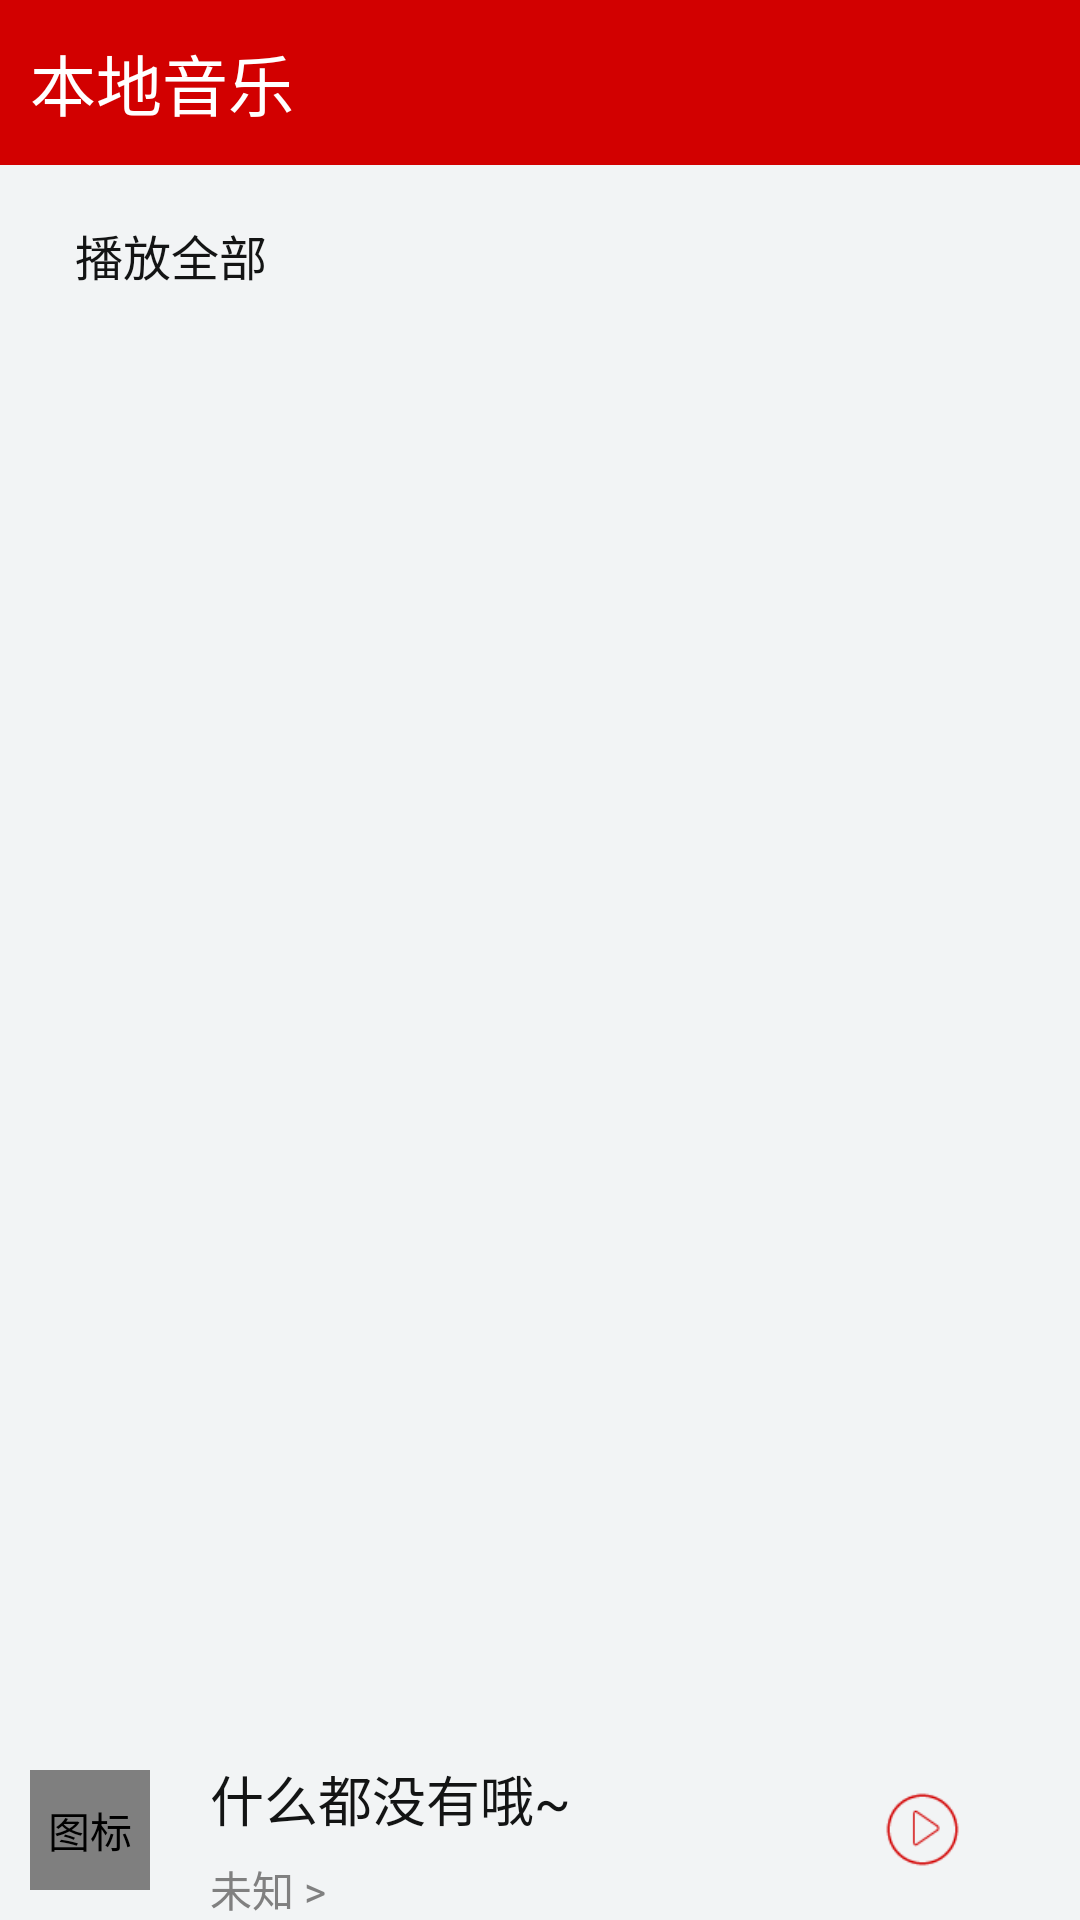

This screen was rendered from an Android layout file. Write that file and the resources it references.
<!-- AndroidManifest.xml: activity theme Theme.AppCompat.NoActionBar -->
<!-- res/layout/activity_music_list.xml -->
<?xml version="1.0" encoding="utf-8"?>
<LinearLayout xmlns:android="http://schemas.android.com/apk/res/android"
    xmlns:app="http://schemas.android.com/apk/res-auto"
    xmlns:tools="http://schemas.android.com/tools"
    android:layout_width="match_parent"
    android:layout_height="match_parent"
    android:background="@color/colorGray6"
    android:orientation="vertical"
    tools:context="com.playhard.musicplayer.MusicListActivity">

    <include layout="@layout/common_nav"></include>
    <include layout="@layout/play_all"></include>

    <LinearLayout
        android:layout_width="match_parent"
        android:layout_height="match_parent"
        android:orientation="vertical">
        <LinearLayout
            android:layout_width="match_parent"
            android:layout_height="0dp"
            android:layout_weight="1">
            <ListView
                android:id="@+id/lvw_music"
                android:layout_width="match_parent"
                android:layout_height="match_parent"
                android:layout_marginTop="5dp"
                android:divider="@color/colorGray4">
            </ListView>
        </LinearLayout>
        <include layout="@layout/bottom_nav"></include>
    </LinearLayout>
</LinearLayout>
<!-- res/layout/common_nav.xml (included above) -->
<LinearLayout xmlns:android="http://schemas.android.com/apk/res/android"
    android:layout_width="match_parent"
    android:layout_height="55dp"
    android:background="@color/colorred2"
    android:id="@+id/common_nav"
    android:orientation="horizontal" >
    <ImageView
        android:id="@+id/iv_bar_back"
        android:layout_width="20dp"
        android:layout_height="20dp"
        android:layout_marginLeft="10dp"
        android:visibility="gone"
        android:layout_gravity="center_vertical"
        android:contentDescription="@string/imageInfo" />
    <LinearLayout
        android:layout_width="wrap_content"
        android:layout_height="match_parent"
        android:orientation="vertical">
        <TextView
            android:id="@+id/topTitle"
            android:layout_width="wrap_content"
            android:layout_height="0dp"
            android:layout_weight="1"
            android:layout_marginLeft="10dp"
            android:gravity="center_vertical"
            android:textColor="@color/colorwhite"
            android:textSize="22dp"
            android:layout_gravity="center_vertical"
            android:text="本地音乐"
            />
        <TextView
            android:id="@+id/secondTitle"
            android:layout_width="wrap_content"
            android:layout_height="wrap_content"
            android:layout_marginLeft="10dp"
            android:textSize="14dp"
            android:textColor="@color/colorGray2"
            android:visibility="gone"
            android:text="歌手 >"/>
    </LinearLayout>

    <SearchView
        android:id="@+id/search_auto"
        android:layout_width="match_parent"
        android:layout_marginStart="5dp"
        android:layout_height="wrap_content"
        android:layout_marginEnd="40dp"
        android:layout_marginLeft="20dp"
        android:textSize="15dp"
        android:textColor="@color/colorBlack2"
        android:visibility="gone"
        android:layout_gravity="center_vertical"
        android:completionThreshold="1"
        android:hint="search"
        android:drawableLeft="@drawable/ic_searchp"
        android:drawablePadding="5dp"
        android:singleLine="true" />
    <LinearLayout
        android:layout_width="match_parent"
        android:layout_height="match_parent"
        android:orientation="horizontal"
        android:gravity="right">
        <ImageView
            android:id="@+id/iv_bar_search"
            android:layout_width="20dp"
            android:layout_height="20dp"
            android:layout_marginRight="50dp"
            android:background="@drawable/ic_searchp"
            android:layout_centerVertical="true"
            android:visibility="gone"
            android:layout_gravity="center_vertical|right" />

        <ImageView
            android:id="@+id/iv_share"
            android:layout_width="25dp"
            android:layout_height="25dp"
            android:layout_marginRight="50dp"
            android:background="@drawable/share"
            android:layout_centerVertical="true"
            android:visibility="gone"
            android:layout_gravity="center_vertical|right" />
        <ImageView
            android:id="@+id/select_more"
            android:layout_width="20dp"
            android:layout_height="20dp"
            android:layout_marginLeft="10dp"
            android:layout_marginRight="5dp"
            android:layout_gravity="center_vertical"
            android:background="@drawable/more"
            android:visibility="gone"
            android:backgroundTint="@color/colorwhite"/>
    </LinearLayout>


</LinearLayout>
<!-- res/layout/play_all.xml (included above) -->
<?xml version="1.0" encoding="utf-8"?>
<RelativeLayout
    xmlns:android="http://schemas.android.com/apk/res/android"
    android:layout_width="wrap_content"
    android:layout_marginTop="10dp"
    android:layout_height="40dp">
    <ImageView
        android:id="@+id/play"
        android:layout_width="wrap_content"
        android:layout_height="wrap_content"
        android:src="@drawable/play2"
        android:layout_marginTop="5dp"
        android:layout_marginLeft="10dp"
        android:tint="@color/colorred"/>
    <TextView
        android:layout_width="wrap_content"
        android:layout_height="wrap_content"
        android:layout_marginTop="5dp"
        android:layout_marginLeft="15dp"
        android:text="播放全部"
        android:textColor="@color/colorBlack2"
        android:textSize="16sp"
        android:layout_toRightOf="@id/play"
        android:gravity="center_vertical"
        android:layout_centerVertical="true"/>
</RelativeLayout>
<!-- res/layout/bottom_nav.xml (included above) -->
<LinearLayout xmlns:android="http://schemas.android.com/apk/res/android"
    android:layout_width="match_parent"
    android:layout_height="60dp"
    xmlns:app="http://schemas.android.com/apk/res-auto"
    android:background="@color/colorTran"
    android:id="@+id/bottom_nav"
    android:orientation="horizontal">

    <com.makeramen.roundedimageview.RoundedImageView
        android:id="@+id/picView"
        android:layout_marginLeft="10dp"
        android:layout_width="40dp"
        android:layout_height="40dp"
        android:scaleType="fitXY"
        android:layout_gravity="center"
        android:visibility="visible"
        android:contentDescription="@string/imageInfo"
        android:src="@color/colorBlack"
        app:riv_oval="true" />

    <LinearLayout
        android:layout_width="wrap_content"
        android:layout_height="match_parent"
        android:layout_marginLeft="10dp"
        android:orientation="vertical">
        <TextView
            android:id="@+id/firstBottomTitle"
            android:layout_width="wrap_content"
            android:layout_height="0dp"
            android:layout_weight="1"
            android:layout_marginLeft="10dp"
            android:gravity="center_vertical"
            android:textColor="@color/colorBlack2"
            android:textSize="18dp"
            android:layout_gravity="center_vertical"
            android:text="什么都没有哦~"
            />
        <TextView
            android:id="@+id/secondBottomTitle"
            android:layout_width="wrap_content"
            android:layout_height="wrap_content"
            android:layout_marginLeft="10dp"
            android:textSize="14dp"
            android:textColor="@color/colorGray3"
            android:text="未知 >"/>
    </LinearLayout>

    <LinearLayout
        android:layout_width="match_parent"
        android:layout_height="match_parent"
        android:orientation="horizontal"
        android:gravity="right">

        <ImageView
            android:id="@+id/iv_play"
            android:layout_width="25dp"
            android:layout_height="25dp"
            android:layout_marginRight="40dp"
            android:src="@drawable/play"
            android:layout_centerVertical="true"
            android:tint="@color/colorred2"
            android:backgroundTint="@color/colorred2"
            android:layout_gravity="center_vertical|right" />
    </LinearLayout>


</LinearLayout>
<!-- resources referenced by this layout -->
<resources>
  <color name="colorBlack">#000</color>
  <color name="colorBlack2">#131414</color>
  <color name="colorGray2">#BBBBBB</color>
  <color name="colorGray3">#808080</color>
  <color name="colorGray4">#CCBBBBBB</color>
  <color name="colorGray6">#F2F4F5</color>
  <color name="colorTran">#00000000</color>
  <color name="colorred">#FF4111</color>
  <color name="colorred2">#D20000</color>
  <color name="colorwhite">#FFFFFF</color>
  <!-- drawable more: png bitmap (drawable-hdpi, 495 bytes) -->
  <!-- drawable play: png bitmap (drawable-hdpi, 1372 bytes) -->
  <!-- drawable share: png bitmap (drawable-hdpi, 794 bytes) -->
  <string name="imageInfo">图标</string>
</resources>
